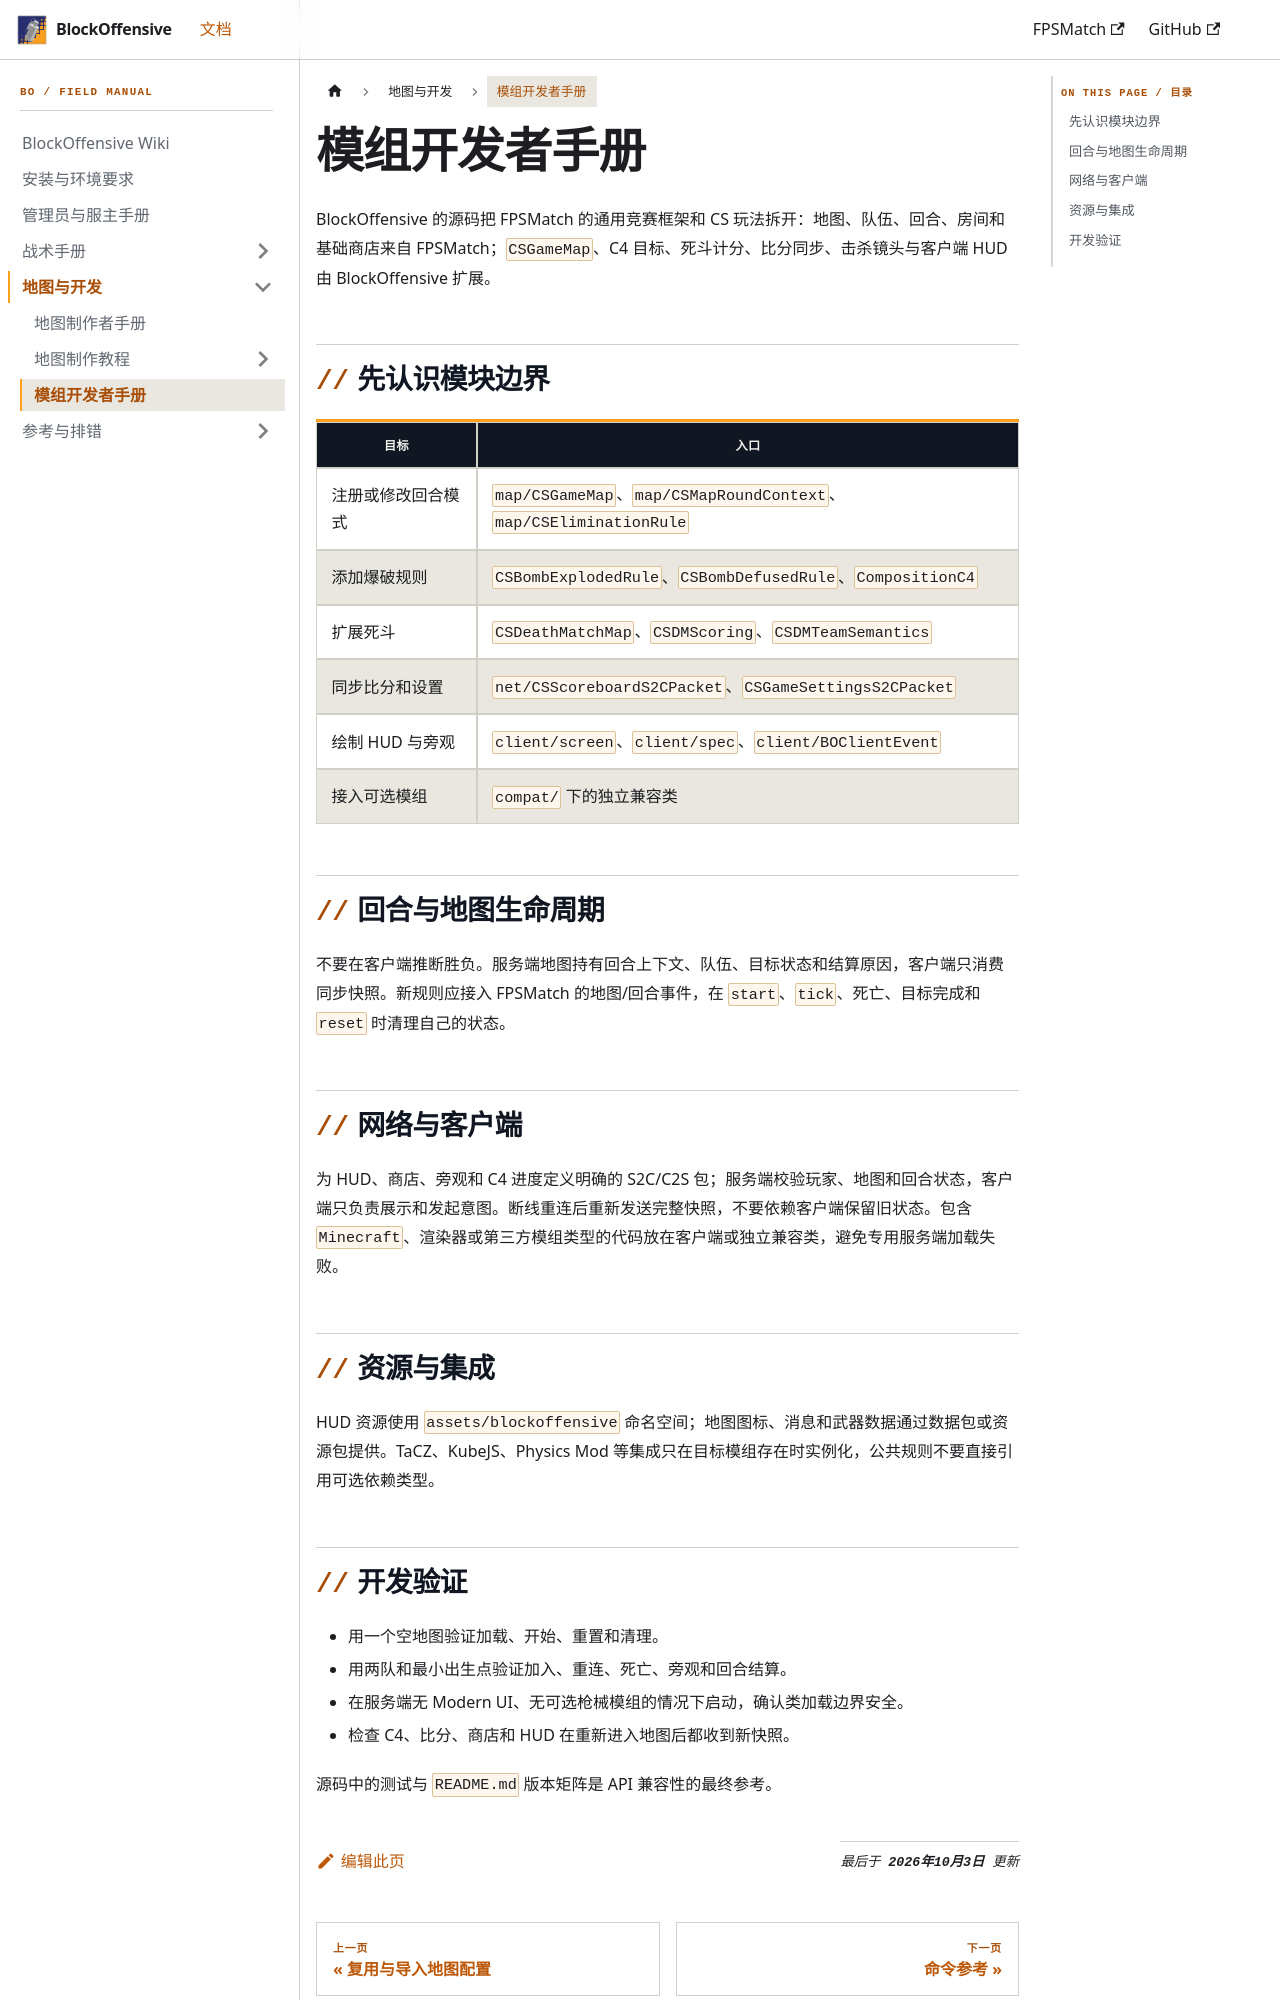

repository: PhasetransCrystal/BlockOffensive · page: master/docs/developer/index.html · generator: docusaurus

---
sidebar_position: 5
title: 模组开发者手册
description: 为 BlockOffensive 与 FPSMatch 编写模式规则、网络同步和客户端表现。
---

# 模组开发者手册

BlockOffensive 的源码把 FPSMatch 的通用竞赛框架和 CS 玩法拆开：地图、队伍、回合、房间和基础商店来自 FPSMatch；`CSGameMap`、C4 目标、死斗计分、比分同步、击杀镜头与客户端 HUD 由 BlockOffensive 扩展。

## 先认识模块边界

| 目标 | 入口 |
| --- | --- |
| 注册或修改回合模式 | `map/CSGameMap`、`map/CSMapRoundContext`、`map/CSEliminationRule` |
| 添加爆破规则 | `CSBombExplodedRule`、`CSBombDefusedRule`、`CompositionC4` |
| 扩展死斗 | `CSDeathMatchMap`、`CSDMScoring`、`CSDMTeamSemantics` |
| 同步比分和设置 | `net/CSScoreboardS2CPacket`、`CSGameSettingsS2CPacket` |
| 绘制 HUD 与旁观 | `client/screen`、`client/spec`、`client/BOClientEvent` |
| 接入可选模组 | `compat/` 下的独立兼容类 |

## 回合与地图生命周期

不要在客户端推断胜负。服务端地图持有回合上下文、队伍、目标状态和结算原因，客户端只消费同步快照。新规则应接入 FPSMatch 的地图/回合事件，在 `start`、`tick`、死亡、目标完成和 `reset` 时清理自己的状态。

## 网络与客户端

为 HUD、商店、旁观和 C4 进度定义明确的 S2C/C2S 包；服务端校验玩家、地图和回合状态，客户端只负责展示和发起意图。断线重连后重新发送完整快照，不要依赖客户端保留旧状态。包含 `Minecraft`、渲染器或第三方模组类型的代码放在客户端或独立兼容类，避免专用服务端加载失败。

## 资源与集成

HUD 资源使用 `assets/blockoffensive` 命名空间；地图图标、消息和武器数据通过数据包或资源包提供。TaCZ、KubeJS、Physics Mod 等集成只在目标模组存在时实例化，公共规则不要直接引用可选依赖类型。
